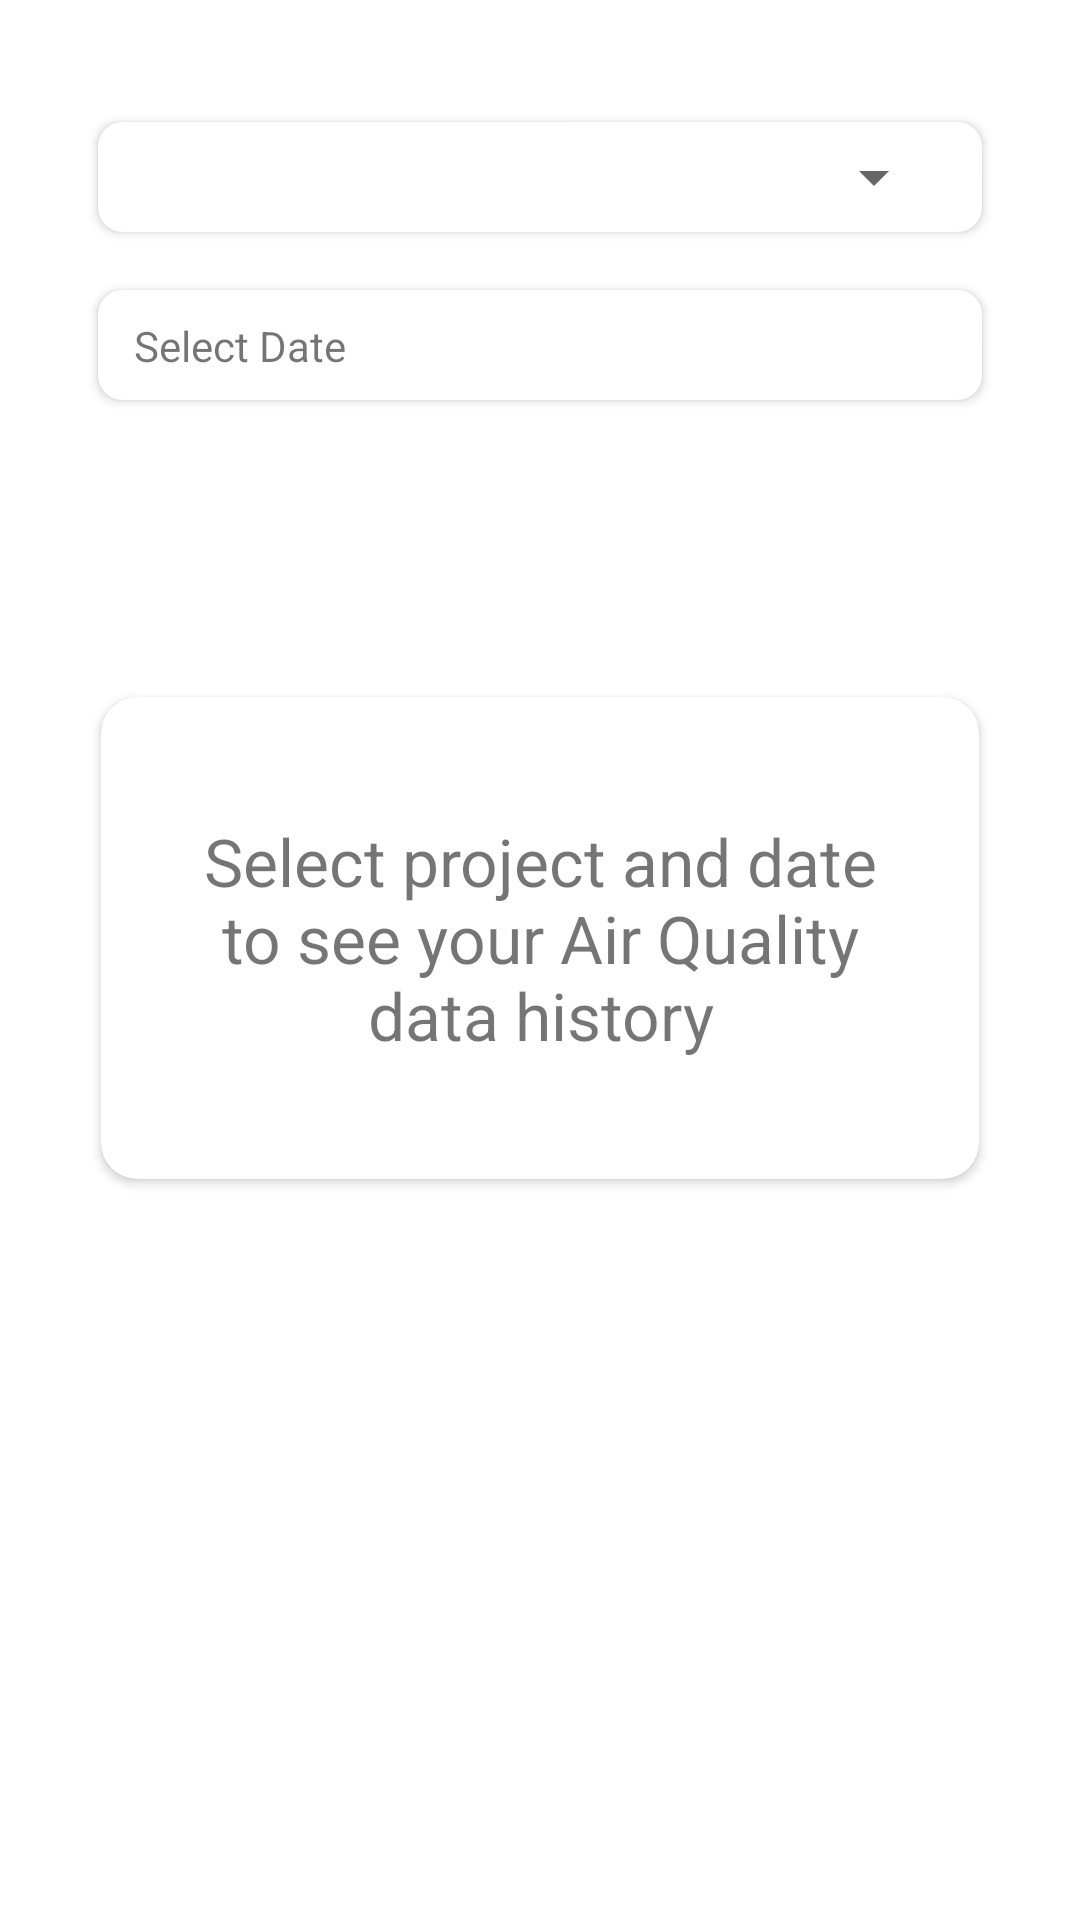

The Android layout XML behind this screen, and the referenced resources:
<!-- AndroidManifest.xml: application theme Theme.IoTAirQualityAndroid -->
<!-- res/layout/fragment_history.xml -->
<?xml version="1.0" encoding="utf-8"?>
<androidx.constraintlayout.widget.ConstraintLayout
    xmlns:android="http://schemas.android.com/apk/res/android"
    xmlns:app="http://schemas.android.com/apk/res-auto"
    android:id="@+id/historyRoot"
    android:layout_width="match_parent"
    android:layout_height="match_parent"
    android:padding="28dp"
    android:background="@android:color/white">

    <androidx.cardview.widget.CardView
        android:id="@+id/cardSelectProject"
        android:layout_width="0dp"
        android:layout_height="48dp"
        android:layout_marginTop="7dp"
        app:cardCornerRadius="8dp"
        app:cardUseCompatPadding="true"
        app:layout_constraintTop_toTopOf="parent"
        app:layout_constraintStart_toStartOf="parent"
        app:layout_constraintEnd_toEndOf="parent">

        <androidx.constraintlayout.widget.ConstraintLayout
            android:layout_width="match_parent"
            android:layout_height="match_parent"
            android:paddingStart="12dp"
            android:paddingEnd="12dp">

            
            <Spinner
                android:id="@+id/spinnerProject"
                android:layout_width="match_parent"
                android:layout_height="wrap_content"
                android:spinnerMode="dropdown"

                app:layout_constraintTop_toTopOf="parent"
                app:layout_constraintBottom_toBottomOf="parent"
                app:layout_constraintStart_toStartOf="parent"
                app:layout_constraintEnd_toEndOf="parent"/>
        </androidx.constraintlayout.widget.ConstraintLayout>
    </androidx.cardview.widget.CardView>

    
    <androidx.cardview.widget.CardView
        android:id="@+id/cardSelectDate"
        android:layout_width="0dp"
        android:layout_height="48dp"
        android:layout_marginTop="8dp"
        app:cardCornerRadius="8dp"
        app:cardUseCompatPadding="true"
        app:layout_constraintTop_toBottomOf="@id/cardSelectProject"
        app:layout_constraintStart_toStartOf="parent"
        app:layout_constraintEnd_toEndOf="parent">

        <androidx.constraintlayout.widget.ConstraintLayout
            android:layout_width="match_parent"
            android:layout_height="match_parent"
            android:paddingStart="12dp"
            android:paddingEnd="12dp">

            <TextView
                android:id="@+id/tvSelectedDate"
                android:layout_width="0dp"
                android:layout_height="wrap_content"
                android:text="Select Date"
                android:textSize="14sp"
                app:layout_constraintStart_toStartOf="parent"
                app:layout_constraintEnd_toStartOf="@id/btnOpenCalendar"
                app:layout_constraintTop_toTopOf="parent"
                app:layout_constraintBottom_toBottomOf="parent"/>

            <ImageButton
                android:id="@+id/btnOpenCalendar"
                android:layout_width="24dp"
                android:layout_height="24dp"
                android:background="?attr/selectableItemBackgroundBorderless"
                android:src="@drawable/ic_baseline_calendar_month_24dp"
                app:tint="?android:attr/textColorSecondary"
                app:layout_constraintEnd_toEndOf="parent"
                app:layout_constraintTop_toTopOf="parent"
                app:layout_constraintBottom_toBottomOf="parent"/>

        </androidx.constraintlayout.widget.ConstraintLayout>

    </androidx.cardview.widget.CardView>

    
    <androidx.cardview.widget.CardView
        android:id="@+id/cardEmptyState"
        android:layout_width="0dp"
        android:layout_height="wrap_content"
        android:layout_marginTop="24dp"

        app:cardCornerRadius="12dp"
        app:cardUseCompatPadding="true"
        app:layout_constraintVertical_bias="0.45"
        app:layout_constraintStart_toStartOf="parent"
        app:layout_constraintEnd_toEndOf="parent"
        app:layout_constraintTop_toTopOf="parent"
        app:layout_constraintBottom_toBottomOf="parent">

        <TextView
            android:id="@+id/tvEmptyMessage"
            android:layout_width="match_parent"
            android:layout_height="wrap_content"
            android:paddingHorizontal="24dp"
            android:paddingVertical="40dp"
            android:gravity="center"
            android:text="Select project and date to see your Air Quality data history"
            android:textSize="22sp"/>

    </androidx.cardview.widget.CardView>

    
    <androidx.cardview.widget.CardView
        android:id="@+id/cardNoResult"
        android:layout_width="0dp"
        android:layout_height="wrap_content"
        android:layout_marginTop="24dp"
        android:visibility="gone"
        app:cardCornerRadius="12dp"
        app:cardUseCompatPadding="true"
        app:layout_constraintVertical_bias="0.45"
        app:layout_constraintStart_toStartOf="parent"
        app:layout_constraintEnd_toEndOf="parent"
        app:layout_constraintTop_toTopOf="parent"
        app:layout_constraintBottom_toBottomOf="parent">

        <TextView
            android:id="@+id/NoResultMessage"
            android:layout_width="match_parent"
            android:layout_height="wrap_content"
            android:paddingHorizontal="24dp"
            android:paddingVertical="40dp"
            android:padding="24dp"
            android:gravity="center"
            android:text="No records found for this date."
            android:textSize="22sp"/>
    </androidx.cardview.widget.CardView>

    
    <androidx.recyclerview.widget.RecyclerView
        android:id="@+id/rvHistory"
        android:layout_width="0dp"
        android:layout_height="0dp"
        android:layout_marginTop="16dp"
        app:layout_constraintTop_toBottomOf="@id/cardSelectDate"
        app:layout_constraintBottom_toBottomOf="parent"
        app:layout_constraintStart_toStartOf="parent"
        app:layout_constraintEnd_toEndOf="parent"
        android:visibility="gone"
        android:clipToPadding="false"
        android:paddingBottom="80dp"/>

</androidx.constraintlayout.widget.ConstraintLayout>
<!-- resources referenced by this layout -->
<resources>
  <style name="Theme.IoTAirQualityAndroid" parent="Theme.MaterialComponents.DayNight.NoActionBar">
          
          <item name="colorPrimary">@color/purple_500</item>
          <item name="colorPrimaryVariant">@color/purple_700</item>
          <item name="colorOnPrimary">@color/white</item>
          
          <item name="colorSecondary">@color/teal_200</item>
          <item name="colorSecondaryVariant">@color/teal_700</item>
          <item name="colorOnSecondary">@color/black</item>
          
          <item name="android:statusBarColor">?attr/colorPrimaryVariant</item>
          
      </style>
  <color name="purple_500">#FF6200EE</color>
  <color name="purple_700">#FF3700B3</color>
  <color name="white">#FFFFFFFF</color>
  <color name="teal_200">#FF03DAC5</color>
  <color name="teal_700">#FF018786</color>
  <color name="black">#FF000000</color>
</resources>
